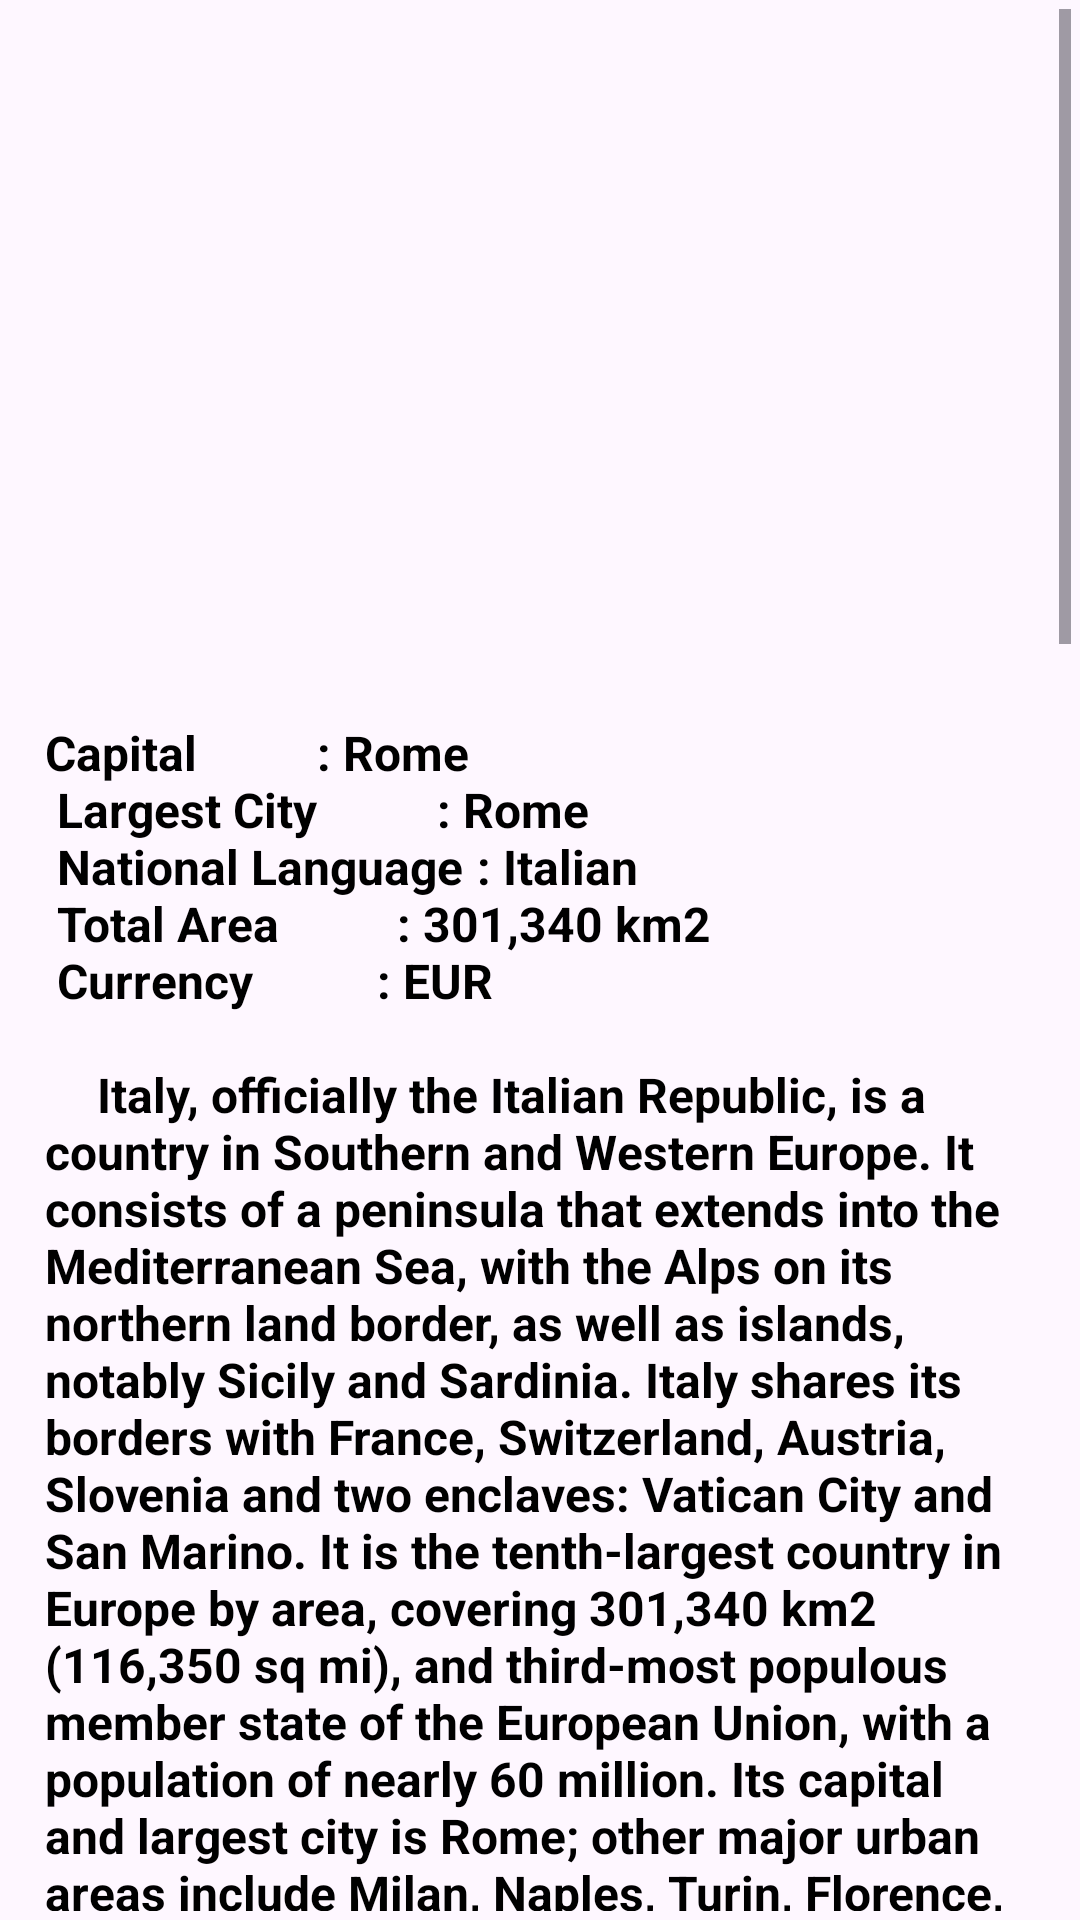

Produce the Android XML layout that renders to this screen, including the resource entries it uses.
<!-- AndroidManifest.xml: application theme Theme.InfotainmentBook -->
<!-- res/layout/fragment_italy.xml -->
<?xml version="1.0" encoding="utf-8"?>
<androidx.constraintlayout.widget.ConstraintLayout xmlns:android="http://schemas.android.com/apk/res/android"
    xmlns:app="http://schemas.android.com/apk/res-auto"
    xmlns:tools="http://schemas.android.com/tools"
    android:layout_width="match_parent"
    android:layout_height="match_parent"
    android:padding="3dp">

    <ScrollView
        android:layout_width="0dp"
        android:layout_height="0dp"
        app:layout_constraintBottom_toBottomOf="parent"
        app:layout_constraintEnd_toEndOf="parent"
        app:layout_constraintStart_toStartOf="parent"
        app:layout_constraintTop_toTopOf="parent">

        <androidx.constraintlayout.widget.ConstraintLayout
            android:layout_width="match_parent"
            android:layout_height="wrap_content">

            <ImageView
                android:id="@+id/imageViewItaly"
                android:layout_width="wrap_content"
                android:layout_height="200dp"
                android:layout_marginStart="16dp"
                android:layout_marginLeft="16dp"
                android:layout_marginTop="16dp"
                android:layout_marginEnd="16dp"
                android:layout_marginRight="16dp"
                android:background="@drawable/image_frame"
                android:padding="3dp"
                android:scaleType="fitXY"
                app:layout_constraintEnd_toEndOf="parent"
                app:layout_constraintStart_toStartOf="parent"
                app:layout_constraintTop_toTopOf="parent"
                />

            <ProgressBar
                android:id="@+id/progressBarItaly"
                style="?android:attr/progressBarStyle"
                android:layout_width="wrap_content"
                android:layout_height="wrap_content"
                android:layout_marginTop="118dp"
                android:layout_marginBottom="119dp"
                app:layout_constraintBottom_toTopOf="@+id/textViewItaly"
                app:layout_constraintEnd_toEndOf="parent"
                app:layout_constraintStart_toStartOf="parent"
                app:layout_constraintTop_toTopOf="parent" />

            <TextView
                android:id="@+id/textViewItaly"
                android:layout_width="match_parent"
                android:layout_height="wrap_content"
                android:layout_marginStart="7dp"
                android:layout_marginLeft="7dp"
                android:layout_marginTop="16dp"
                android:layout_marginEnd="7dp"
                android:layout_marginRight="7dp"
                android:padding="5dp"
                android:text="@string/italy"
                android:textColor="@color/black"
                android:textSize="16sp"
                android:textStyle="bold"
                app:layout_constraintEnd_toEndOf="parent"
                app:layout_constraintStart_toStartOf="parent"
                app:layout_constraintTop_toBottomOf="@+id/imageViewItaly" />
        </androidx.constraintlayout.widget.ConstraintLayout>
    </ScrollView>
</androidx.constraintlayout.widget.ConstraintLayout>
<!-- resources referenced by this layout -->
<resources>
  <string name="italy">
  
          <b>Capital</b>\t\t\t\t\t\t : Rome \n
          <b>Largest City</b>\t\t\t\t\t\t : Rome \n
          <b>National Language</b>\t : Italian \n
          <b>Total Area</b>\t\t\t\t\t\t : 301,340 km2\n
          <b>Currency </b>\t\t\t\t\t\t : EUR \n\n
  
          \t\t Italy, officially the Italian Republic, is a country in Southern and Western Europe. It consists of a peninsula that extends into the Mediterranean Sea, with the Alps on its northern land border, as well as islands, notably Sicily and Sardinia. Italy shares its borders with France, Switzerland, Austria, Slovenia and two enclaves: Vatican City and San Marino. It is the tenth-largest country in Europe by area, covering 301,340 km2 (116,350 sq mi), and third-most populous member state of the European Union, with a population of nearly 60 million. Its capital and largest city is Rome; other major urban areas include Milan, Naples, Turin, Florence, and Venice.
  
  \n\n\t\t In antiquity, Italy was home to numerous peoples; the city of Rome, founded as a Kingdom, became a Republic that conquered the Mediterranean world and ruled it for centuries as an Empire. With the spread of Christianity, Rome became the seat of the Catholic Church and the Papacy. During the Early Middle Ages, Italy experienced the fall of the Western Roman Empire and inward migration from Germanic tribes. By the 11th century, Italian city-states and maritime republics expanded, bringing renewed prosperity through commerce and laying the groundwork for modern capitalism. The Italian Renaissance flourished during the 15th and 16th centuries and spread to the rest of Europe. Italian explorers discovered new routes to the Far East and the New World, leading the European Age of Discovery. However, centuries of rivalry and infighting between city-states left the peninsula divided.During the 17th and 18th centuries, Italian economic importance waned significantly.
  
  \n\n\t\t  After centuries of political and territorial divisions, Italy was almost entirely unified in 1861, following wars of independence and the Expedition of the Thousand, establishing the Kingdom of Italy. From the late 19th to the early 20th century, Italy rapidly industrialized, mainly in the north, and acquired a colonial empire, while the south remained largely impoverished, fueling a large immigrant diaspora to the Americas. From 1915 to 1918, Italy took part in World War I with the Entente against the Central Powers. In 1922, the Italian fascist dictatorship was established. During World War II, Italy was first part of the Axis until its surrender to the Allied powers (1940–1943), then a co-belligerent of the Allies during the Italian resistance and the liberation of Italy (1943–1945). Following the war, the monarchy was replaced by a republic and the country enjoyed a strong recovery.
  
  \n\n\t\t  A developed country, Italy has the ninth-largest nominal GDP in the world, the second-largest manufacturing industry in Europe, and plays a significant role in regional and global economic, military, cultural, and diplomatic affairs. Italy is a founding and leading member of the European Union, and is part of numerous international institutions, including NATO, the G7 and G20, the Latin Union and the Union for the Mediterranean. As a cultural superpower, Italy has long been a renowned centre of art, music, literature, cuisine, fashion, science and technology, and the source of multiple inventions and discoveries. It has the world's highest number of World Heritage Sites , and is the fifth-most visited country.
  
  
      </string>
  <style name="Theme.InfotainmentBook" parent="Base.Theme.InfotainmentBook" />
  <style name="Base.Theme.InfotainmentBook" parent="Theme.Material3.DayNight.NoActionBar">
  
          <item name="colorPrimary">@color/white</item>
  
  
      </style>
  <!-- not gathered from this repository: default colours our renderer supplied (Android Studio template values) -->
  <color name="black">#FF000000</color>
  <color name="white">#FFFFFFFF</color>
</resources>
